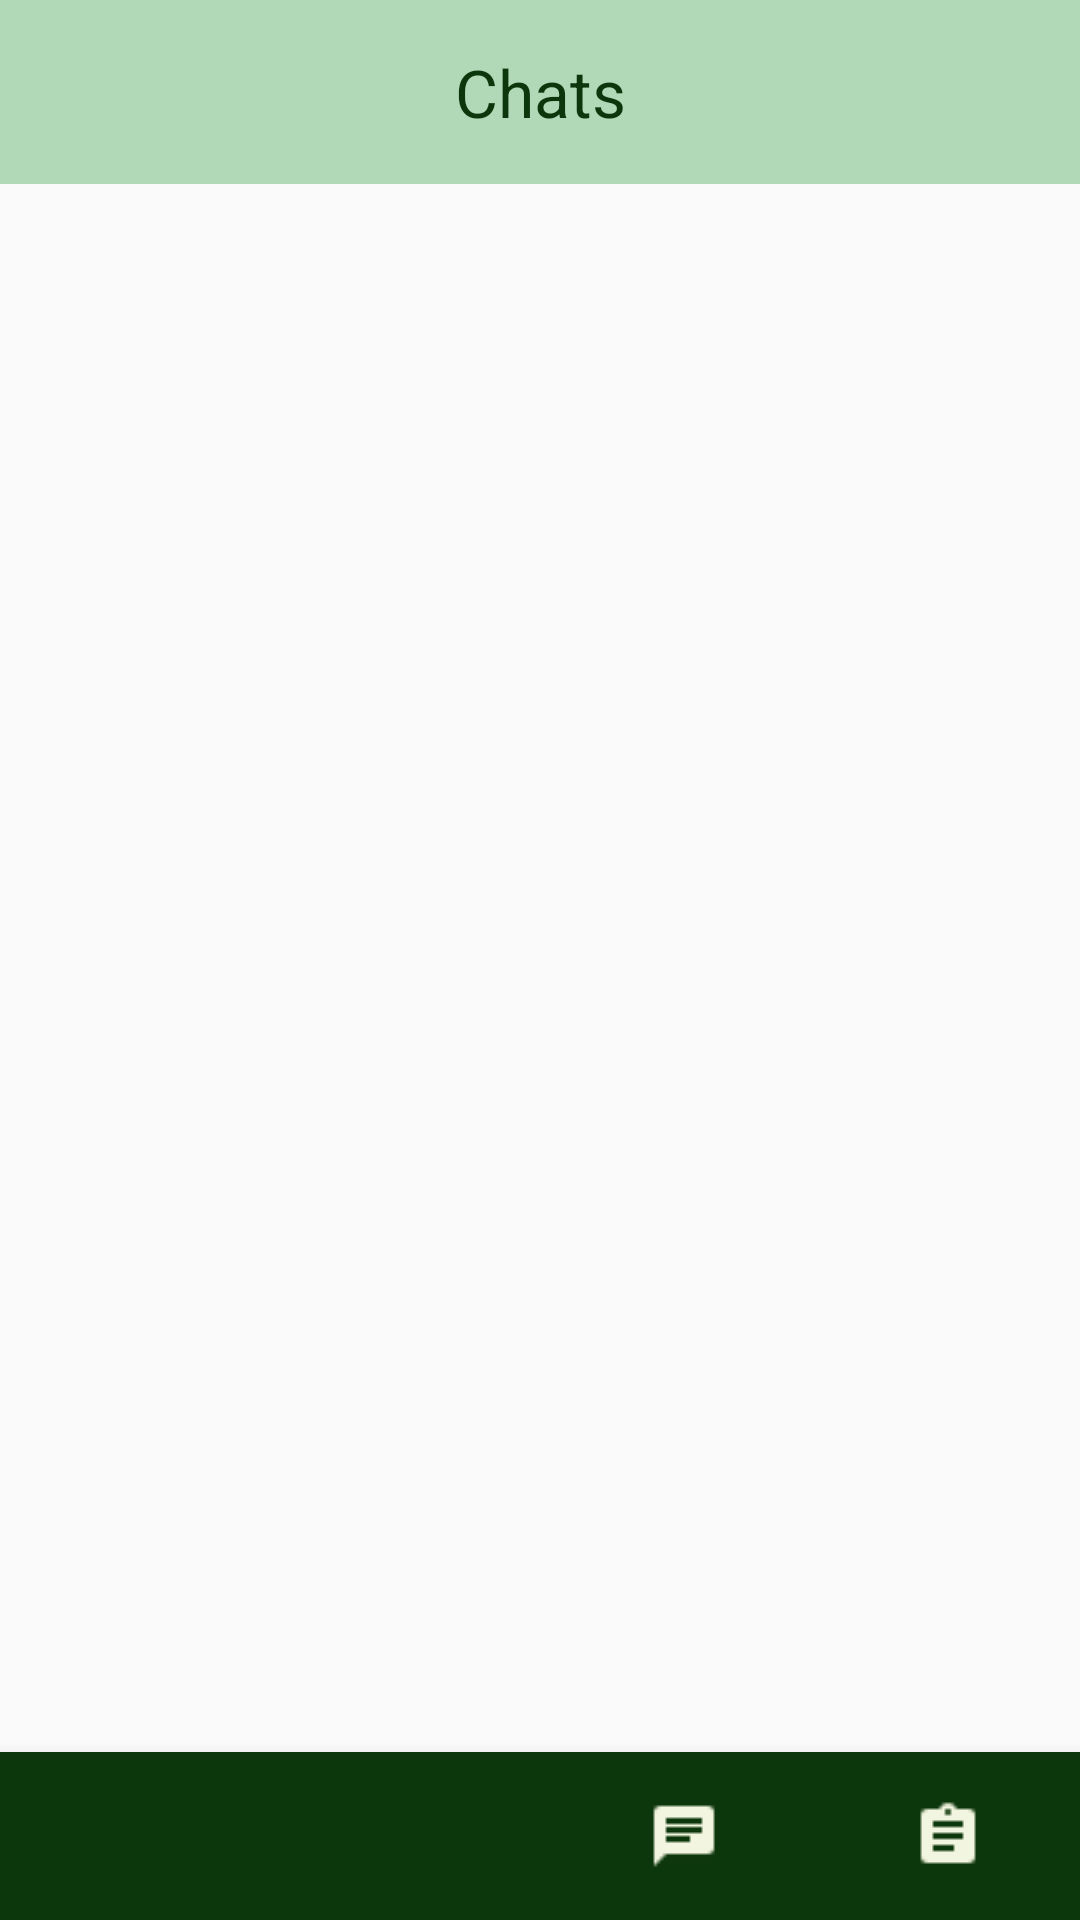

Write the Android layout XML for this screen, with the resource values it uses.
<!-- AndroidManifest.xml: application theme AppTheme -->
<!-- res/layout/chat_selection.xml -->
<?xml version="1.0" encoding="utf-8"?>
<RelativeLayout xmlns:android="http://schemas.android.com/apk/res/android"
    xmlns:app="http://schemas.android.com/apk/res-auto"
    android:orientation="vertical"
    android:layout_width="match_parent"
    android:layout_height="match_parent"
    android:backgroundTint="@color/app_color_light">


    <LinearLayout
        android:layout_width="match_parent"
        android:layout_height="wrap_content"
        android:orientation="vertical">

        <RelativeLayout
            android:layout_width="wrap_content"
            android:layout_height="wrap_content">

            <ImageView
                android:layout_width="50dp"
                android:layout_height="30dp"
                android:layout_centerVertical="true"
                android:layout_marginLeft="18dp"
                android:layout_marginTop="8dp"
                android:layout_marginRight="6dp"
                android:layout_marginBottom="8dp"
                android:src="@drawable/chats" />

            <TextView
                android:id="@+id/chats"
                android:layout_width="match_parent"
                android:layout_height="wrap_content"
                android:background="@color/app_color_light"
                android:paddingHorizontal="12dp"
                android:paddingVertical="16dp"
                android:paddingLeft="41dp"
                android:layout_centerInParent="true"
                android:fontFamily="sans-serif"
                android:gravity="center_horizontal"
                android:text="@string/chats"
                android:textColor="@color/app_color_dark"
                android:textSize="22sp" />
        </RelativeLayout>

        <androidx.recyclerview.widget.RecyclerView
            android:id="@+id/recylerview2"
            android:layout_width="match_parent"
            android:layout_height="match_parent"
            android:background="@color/app_color_light"
            android:orientation="vertical"
            android:scrollbars="vertical"
            app:layoutManager="androidx.recyclerview.widget.LinearLayoutManager">

        </androidx.recyclerview.widget.RecyclerView>

    </LinearLayout>

    <com.google.android.material.bottomnavigation.BottomNavigationView
        android:id="@+id/bottom_navigation"
        android:layout_width="match_parent"
        android:layout_height="wrap_content"
        android:layout_gravity="bottom"
        android:layout_alignParentBottom="true"
        android:background="@color/app_color_dark"
        app:itemIconTint="@color/white"
        app:itemTextColor="@color/white"
        app:menu="@menu/bottom_navigation_menu" />

</RelativeLayout>
<!-- resources referenced by this layout -->
<resources>
  <color name="app_color_dark">#FF0C360B</color>
  <color name="app_color_light">#B1D8B7</color>
  <color name="white">#F2F5DF</color>
  <!-- drawable chats: png bitmap (drawable, 24773 bytes) -->
  <string name="chats">Chats</string>
  <style name="AppTheme" parent="Theme.AppCompat.Light.NoActionBar">
          
          <item name="colorPrimary">@color/colorPrimary</item>
          <item name="colorPrimaryDark">@color/colorPrimaryDark</item>
          <item name="colorAccent">@color/colorAccent</item>
      </style>
  
      @TargetApi(21)
  <color name="colorPrimary">#008577</color>
  <color name="colorPrimaryDark">#00574B</color>
  <color name="colorAccent">#D81B60</color>
</resources>
